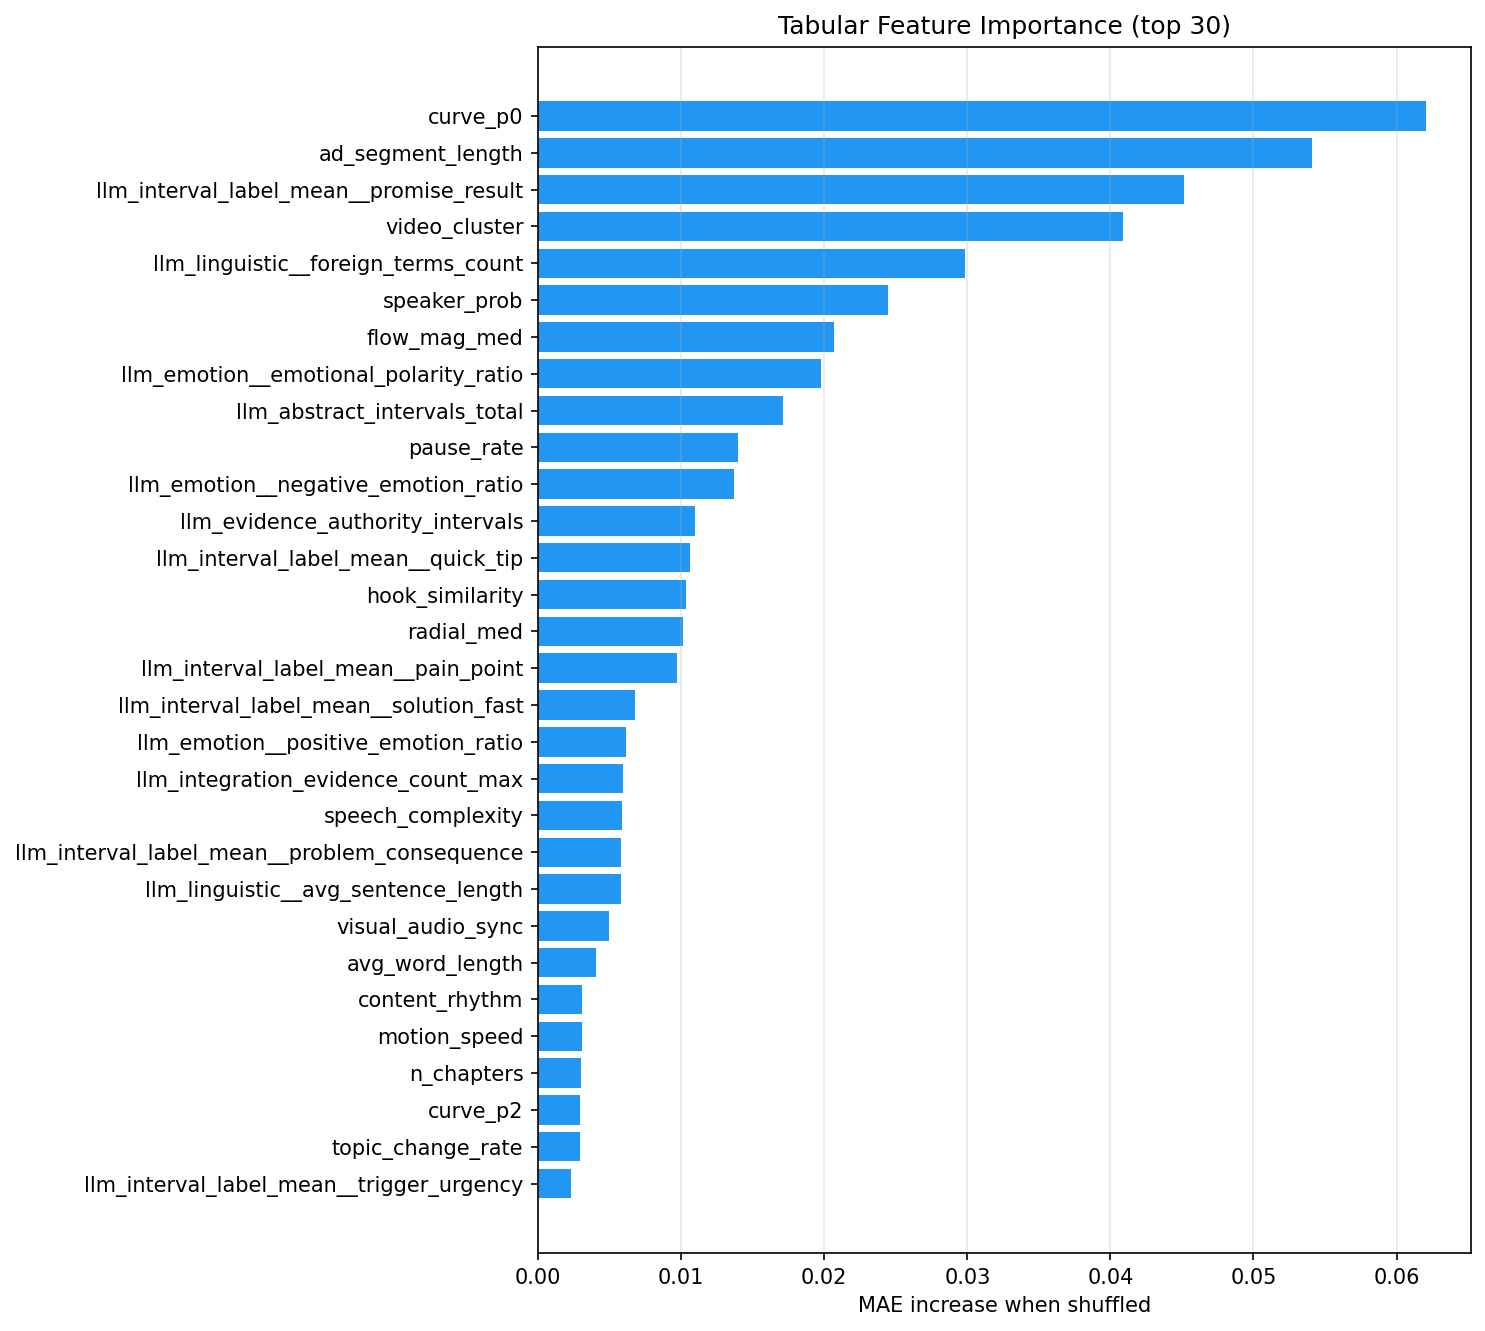

Values plotted in this chart, from the file beside it:
feature, importance_mae_increase
curve_p0, 0.06207
ad_segment_length, 0.0541
llm_interval_label_mean__promise_result, 0.04511
video_cluster, 0.0409
llm_linguistic__foreign_terms_count, 0.02983
speaker_prob, 0.02448
flow_mag_med, 0.02072
llm_emotion__emotional_polarity_ratio, 0.01981
llm_abstract_intervals_total, 0.01708
pause_rate, 0.01397
llm_emotion__negative_emotion_ratio, 0.01373
llm_evidence_authority_intervals, 0.01099
llm_interval_label_mean__quick_tip, 0.01065
hook_similarity, 0.01032
radial_med, 0.01016
llm_interval_label_mean__pain_point, 0.00973
llm_interval_label_mean__solution_fast, 0.006751
llm_emotion__positive_emotion_ratio, 0.006112
llm_integration_evidence_count_max, 0.005928
speech_complexity, 0.005869
llm_interval_label_mean__problem_consequ…, 0.005797
llm_linguistic__avg_sentence_length, 0.005793
visual_audio_sync, 0.004954
avg_word_length, 0.004041
content_rhythm, 0.003103
motion_speed, 0.003043
n_chapters, 0.002987
curve_p2, 0.002946
topic_change_rate, 0.002915
llm_interval_label_mean__trigger_urgency, 0.002266
title_claim_intensity, 0.001809
llm_emotion__personal_pronoun_ratio, 0.001662
semantic_novelty, 0.001366
curve_p3, 0.00131
storytelling, 0.001262
pitch_std, 0.001049
screencast_prob, 0.001048
radial_ratio, 0.0009789
topic_shift, 0.0009534
llm_segments_count, 0.0009408
cumulative_info, 0.0009357
rolloff, 0.0008014
speech_rate_cv, 0.0007413
object_count, 0.000737
edit_pace, 0.0006842
voiced_frac, 0.0006692
has_person_mention, 0.0005865
syntactic_depth, 0.0005318
loudness_variance, 0.0004747
wps, 0.0004597
title_delivery_30s, 0.0004554
rms, 0.0004372
has_example, 0.0003802
segment_self_similarity, 0.0003795
bumper_score, 0.000286
complex_words_ratio_video, 0.000181
llm_evidence_analytical_intervals, 0.0001709
curve_p4, 0.0001342
comment_density_30s, 8.726088520738529e-05
timecode_like_weighted_30s, 7.687685119843006e-05
... 57 more rows
